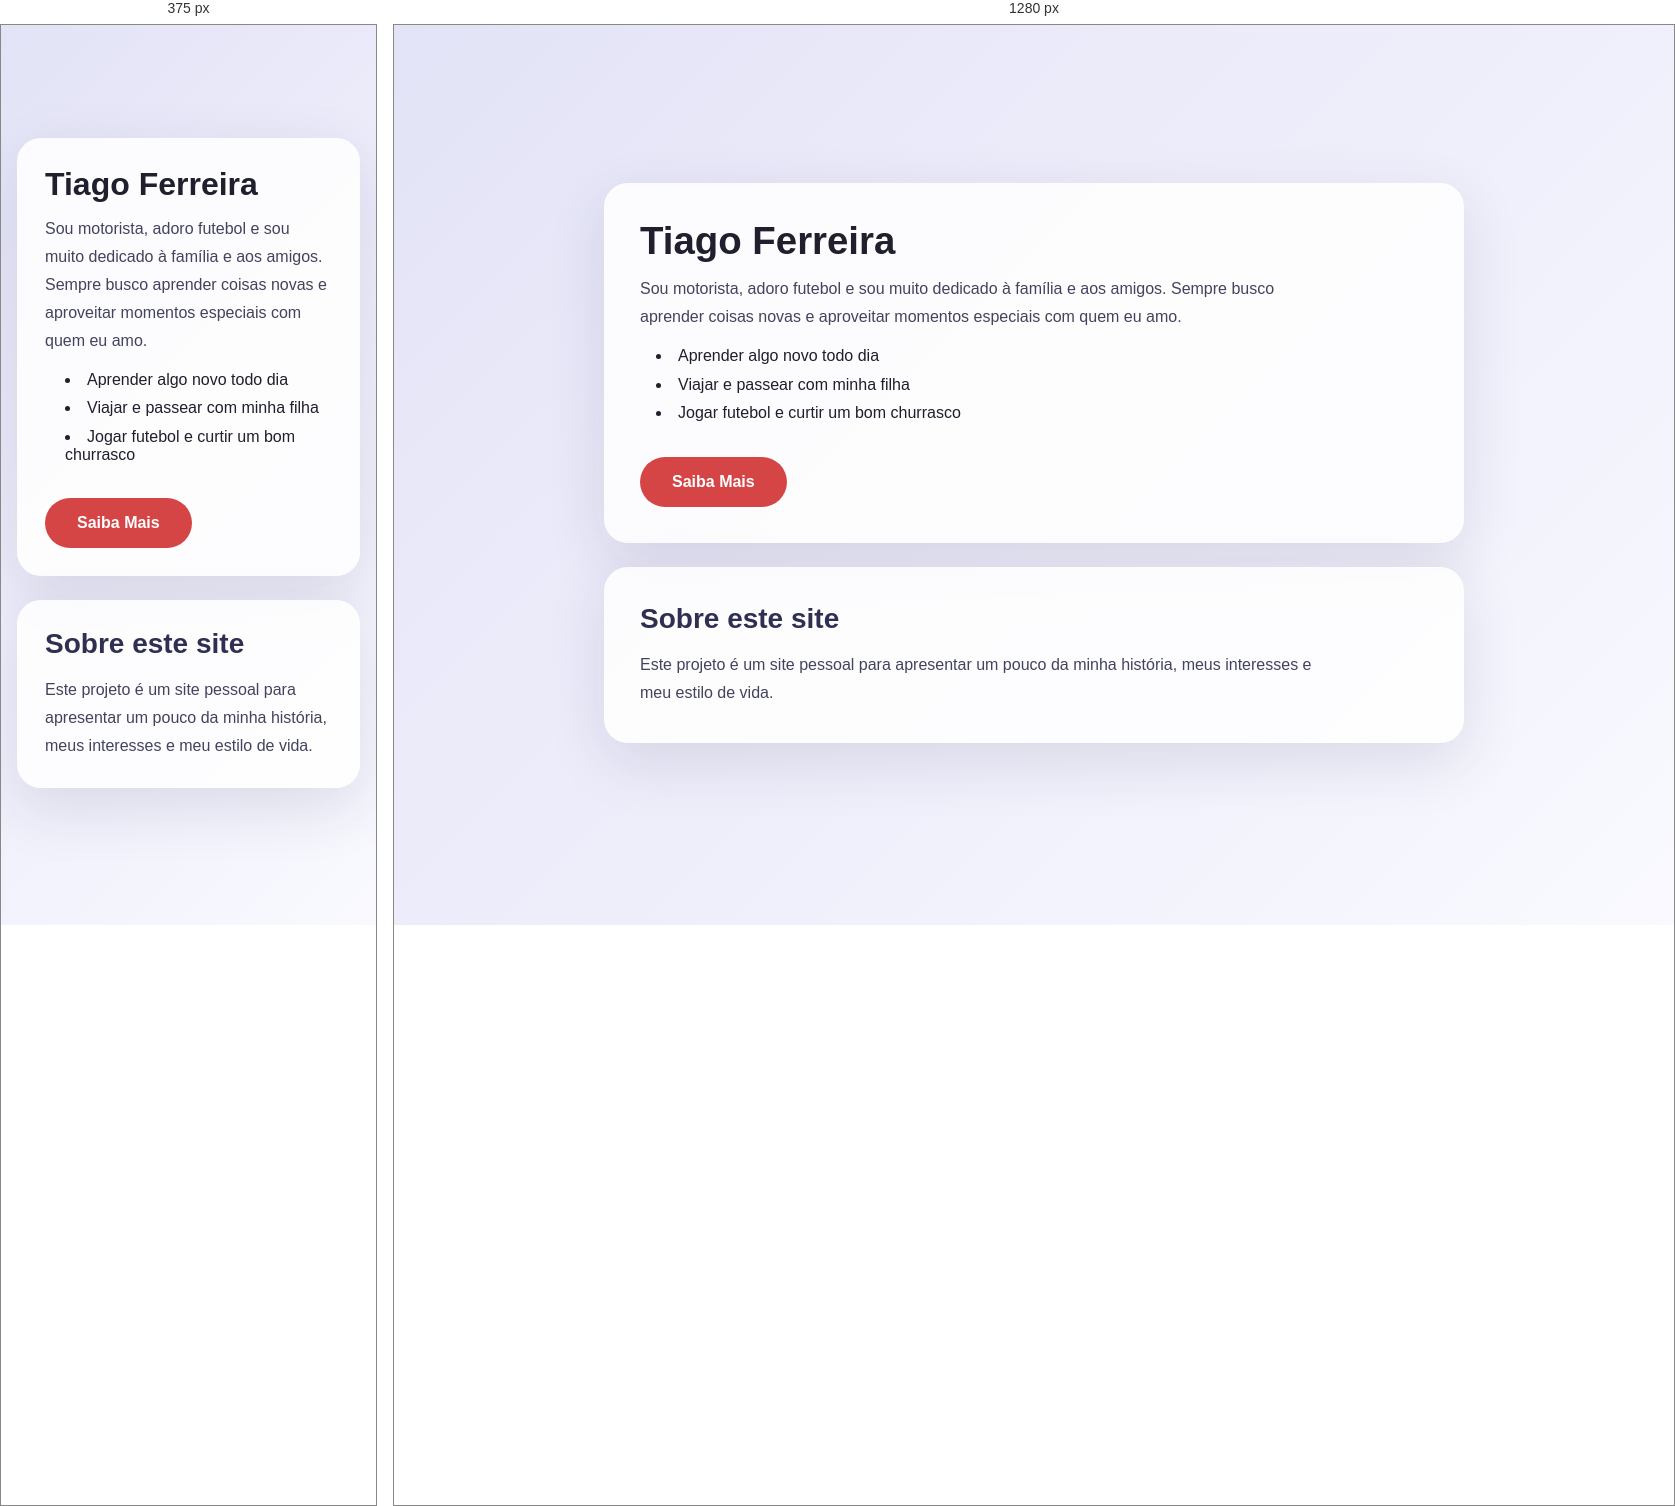
Rendered at 375 px and 1280 px, left to right.

<!-- file: index.html -->
<!DOCTYPE html>
<html lang="pt-BR">
<head>
    <meta charset="UTF-8">
    <meta name="viewport" content="width=device-width, initial-scale=1.0">
    <title>Meu Primeiro Site</title>
    <link rel="stylesheet" href="style.css">
</head>
<body>
    <main class="container">
        <section class="intro">
            <h1>Tiago Ferreira</h1>
            <p>Sou motorista, adoro futebol e sou muito dedicado à família e aos amigos. Sempre busco aprender coisas novas e aproveitar momentos especiais com quem eu amo.</p>
            <ul>
                <li>Aprender algo novo todo dia</li>
                <li>Viajar e passear com minha filha</li>
                <li>Jogar futebol e curtir um bom churrasco</li>
            </ul>
            <a class="cta-button" href="#sobre">Saiba Mais</a>
        </section>

        <section id="sobre" class="about">
            <h2>Sobre este site</h2>
            <p>Este projeto é um site pessoal para apresentar um pouco da minha história, meus interesses e meu estilo de vida.</p>
        </section>
    </main>
</body>
</html>

/* @media block from style.css */
@media (max-width: 640px) {
    body {
        padding: 16px;
    }

    .intro,
    .about {
        padding: 28px;
    }

    ul {
        padding-left: 1.25rem;
    }
}